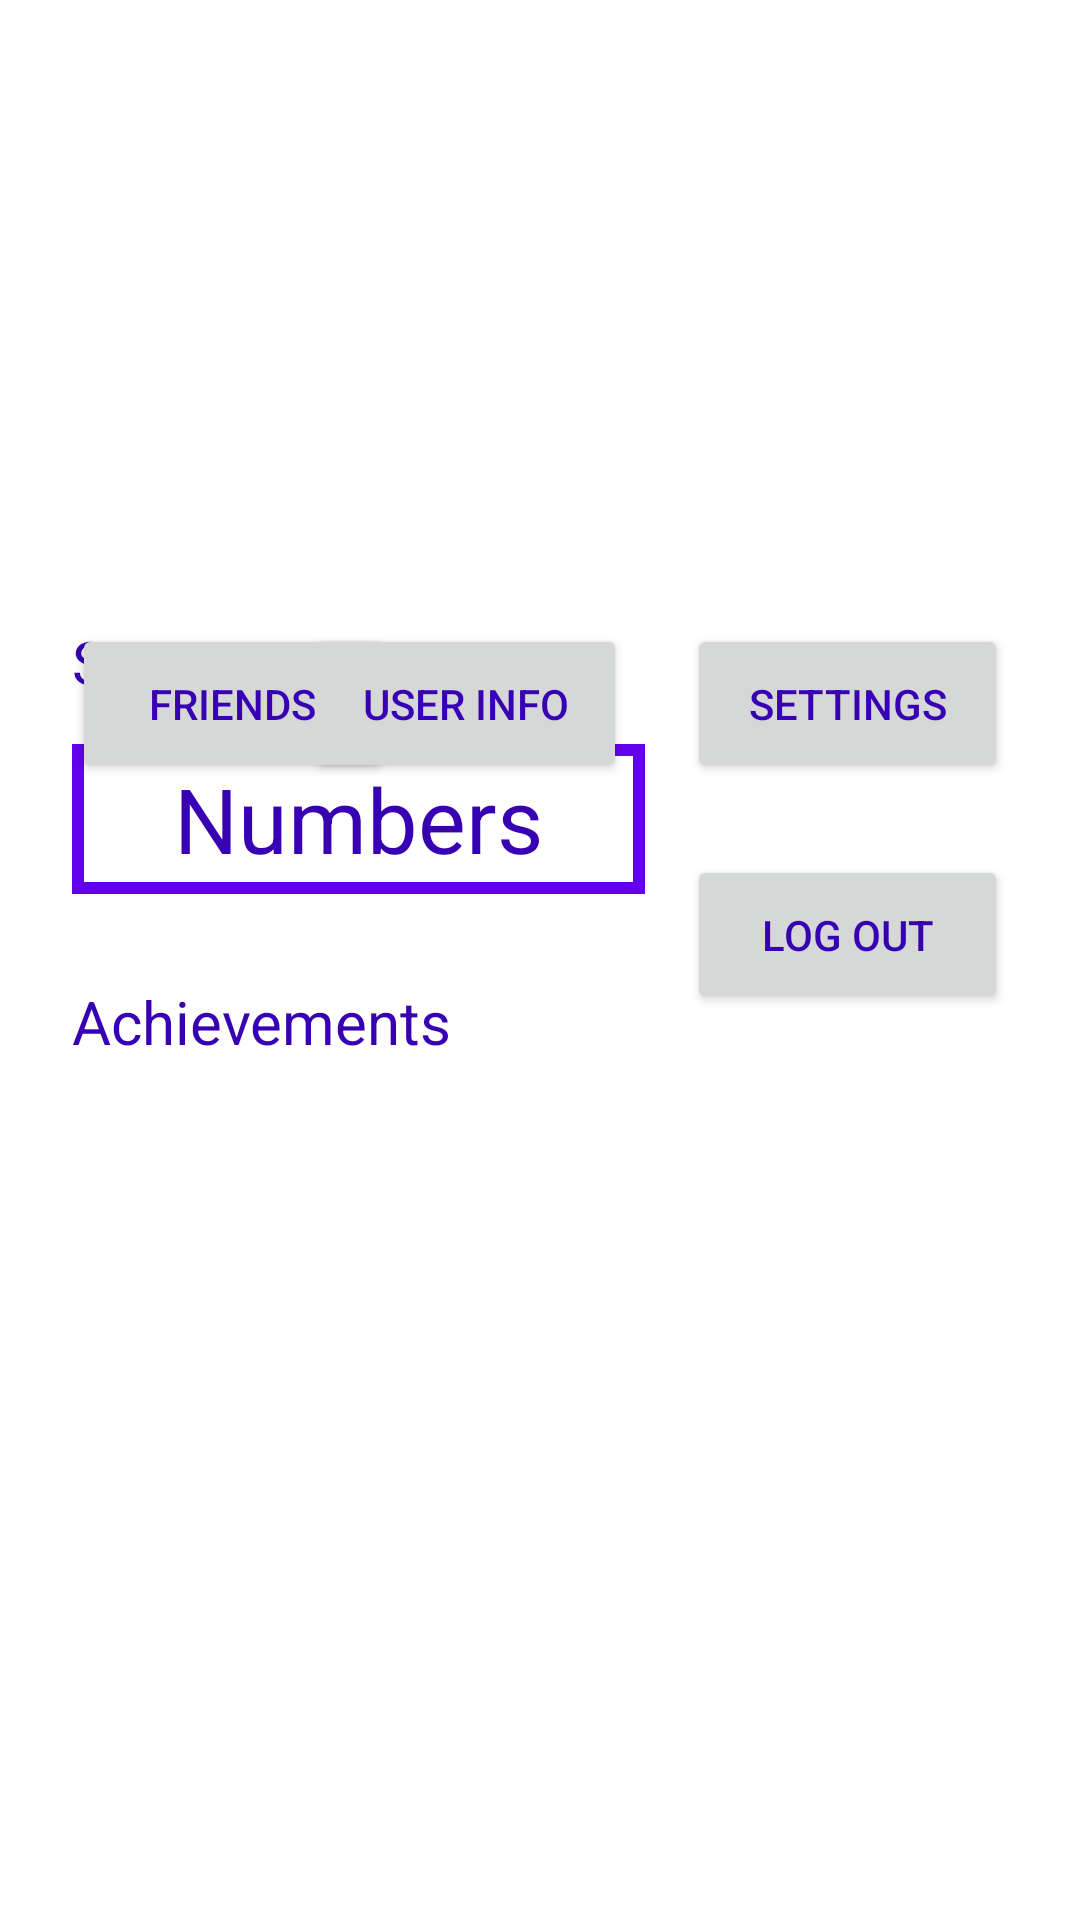

Layout XML and referenced resources for this Android screen:
<!-- AndroidManifest.xml: application theme AppTheme -->
<!-- res/layout/fragment_user_profile.xml -->
<?xml version="1.0" encoding="utf-8"?>
<layout xmlns:android="http://schemas.android.com/apk/res/android"
    xmlns:tools="http://schemas.android.com/tools"
    xmlns:app="http://schemas.android.com/apk/res-auto">

    <androidx.constraintlayout.widget.ConstraintLayout
        android:layout_width="match_parent"
        android:layout_height="match_parent"
        tools:ignore="ExtraText"><![CDATA[
        tools:context=".fragments.UserFragment">]]>

        <ScrollView
            android:id="@+id/scrollView3"
            android:layout_width="352dp"
            android:layout_height="234dp"
            android:layout_marginEnd="32dp"
            android:layout_marginBottom="24dp"
            app:layout_constraintBottom_toBottomOf="parent"
            app:layout_constraintEnd_toEndOf="parent" />


        <Button
            android:id="@+id/friends_button"
            android:layout_width="107dp"
            android:layout_height="53dp"
            android:layout_marginStart="24dp"
            android:layout_marginTop="208dp"
            android:text="Friends"
            app:layout_constraintStart_toStartOf="parent"
            app:layout_constraintTop_toTopOf="parent" />

        <Button
            android:id="@+id/settings_button"
            android:layout_width="107dp"
            android:layout_height="53dp"
            android:layout_marginTop="208dp"
            android:layout_marginEnd="24dp"
            android:text="Settings"
            app:layout_constraintEnd_toEndOf="parent"
            app:layout_constraintTop_toTopOf="parent" />

        <Button
            android:id="@+id/user_info_button"
            android:layout_width="107dp"
            android:layout_height="53dp"
            android:layout_marginTop="208dp"
            android:layout_marginEnd="20dp"
            android:text="User info"
            app:layout_constraintEnd_toStartOf="@+id/settings_button"
            app:layout_constraintTop_toTopOf="parent" />

        <ImageView
            android:id="@+id/imageView"
            android:layout_width="173dp"
            android:layout_height="173dp"
            android:layout_marginTop="16dp"
            android:layout_marginEnd="32dp"
            app:layout_constraintEnd_toEndOf="parent"
            app:layout_constraintTop_toTopOf="parent"
            tools:srcCompat="@tools:sample/avatars" />

        <TextView
            android:id="@+id/textView12"
            android:layout_width="121dp"
            android:layout_height="35dp"
            android:layout_marginStart="24dp"
            android:layout_marginBottom="140dp"
            android:text="Score"
            android:textSize="20sp"
            app:layout_constraintBottom_toTopOf="@+id/scrollView3"
            app:layout_constraintStart_toStartOf="parent" />

        <TextView
            android:id="@+id/user_score"
            android:layout_width="191dp"
            android:layout_height="50dp"
            android:layout_marginStart="24dp"
            android:layout_marginBottom="84dp"
            android:background="@drawable/textview_border"
            android:gravity="center"
            android:text="Numbers"
            android:textSize="30sp"
            app:layout_constraintBottom_toTopOf="@+id/scrollView3"
            app:layout_constraintStart_toStartOf="parent" />

        <TextView
            android:id="@+id/textView14"
            android:layout_width="130dp"
            android:layout_height="35dp"
            android:layout_marginStart="24dp"
            android:layout_marginBottom="20dp"
            android:text="Achievements"
            android:textSize="20sp"
            app:layout_constraintBottom_toTopOf="@+id/scrollView3"
            app:layout_constraintStart_toStartOf="parent" />

        <TextView
            android:id="@+id/textView15"
            android:layout_width="178dp"
            android:layout_height="178dp"
            android:layout_marginStart="12dp"
            android:layout_marginTop="16dp"
            android:background="@drawable/circle"
            android:text="1"
            android:textSize="85sp"
            android:textColor="#FFFFFF"
            android:gravity="center"
            app:layout_constraintStart_toStartOf="parent"
            app:layout_constraintTop_toTopOf="parent" />

        <Button
            android:id="@+id/log_out_button"
            android:layout_width="107dp"
            android:layout_height="53dp"
            android:layout_marginTop="24dp"
            android:layout_marginEnd="24dp"
            android:text="Log out"
            app:layout_constraintEnd_toEndOf="parent"
            app:layout_constraintTop_toBottomOf="@+id/settings_button" />


    </androidx.constraintlayout.widget.ConstraintLayout>
</layout>
<!-- resources referenced by this layout -->
<resources>
  <!-- drawable textview_border (drawable) -->
  <?xml version="1.0" encoding="utf-8"?>
  <shape xmlns:android="http://schemas.android.com/apk/res/android"
      android:shape="rectangle">
  
      <stroke
          android:color="@color/colorPrimary"
          android:width="4dp"/>
  
  </shape>
  <style name="AppTheme" parent="Theme.MaterialComponents.DayNight.DarkActionBar">
          
          <item name="colorPrimary">#3400EE</item>
          <item name="colorPrimaryDark">@color/colorPrimaryDark</item>
          <item name="colorAccent">#0352DA</item>
          <item name="android:textColor">#3700B3</item>
      </style>
  <!-- not gathered from this repository: default colours our renderer supplied (Android Studio template values) -->
  <color name="colorPrimary">#FF6200EE</color>
  <color name="colorPrimaryDark">#FF3700B3</color>
</resources>
